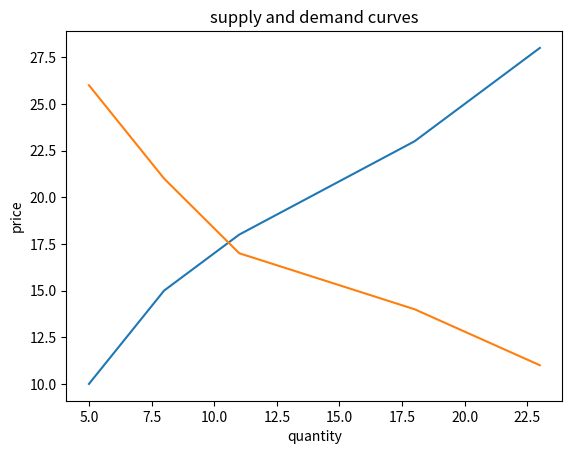

Generate this figure with matplotlib:
import numpy as np     #use numpy for whenever you dealing with arrays
import matplotlib.pyplot as plt



#drawing graphs

#drawing cos graph

#x = np.linspace(0,4*np.pi,100)
#y = np.cos(x)

#plt.plot(x,y)
#plt.title('cos graph')
#plt.xlabel('time')
#plt.ylabel('pressure')
#plt.show()


#drawing supply and demand graphs

sprice = np.array([10,15,18,23,28])
dprice = np.array([26,21,17,14,11])

quantity = np.array([5,8,11,18,23])


plt.plot(quantity,sprice)
plt.plot(quantity,dprice)
plt.xlabel('quantity')
plt.ylabel('price')
plt.title('supply and demand curves')
#plt.savefig('supply and demand.png')
plt.show()







#price = np.array([0,5,8,12,18,22,40])
#time = np.array([0,5,10,15,20,25,30])

#plt.scatter(price,time)
#plt.title('trade quotes')
#plt.xlabel('time')
#plt.ylabel('price')
#plt.savefig('prices_graph.png')  #this line saves the graph in the same place as the code
#plt.show()